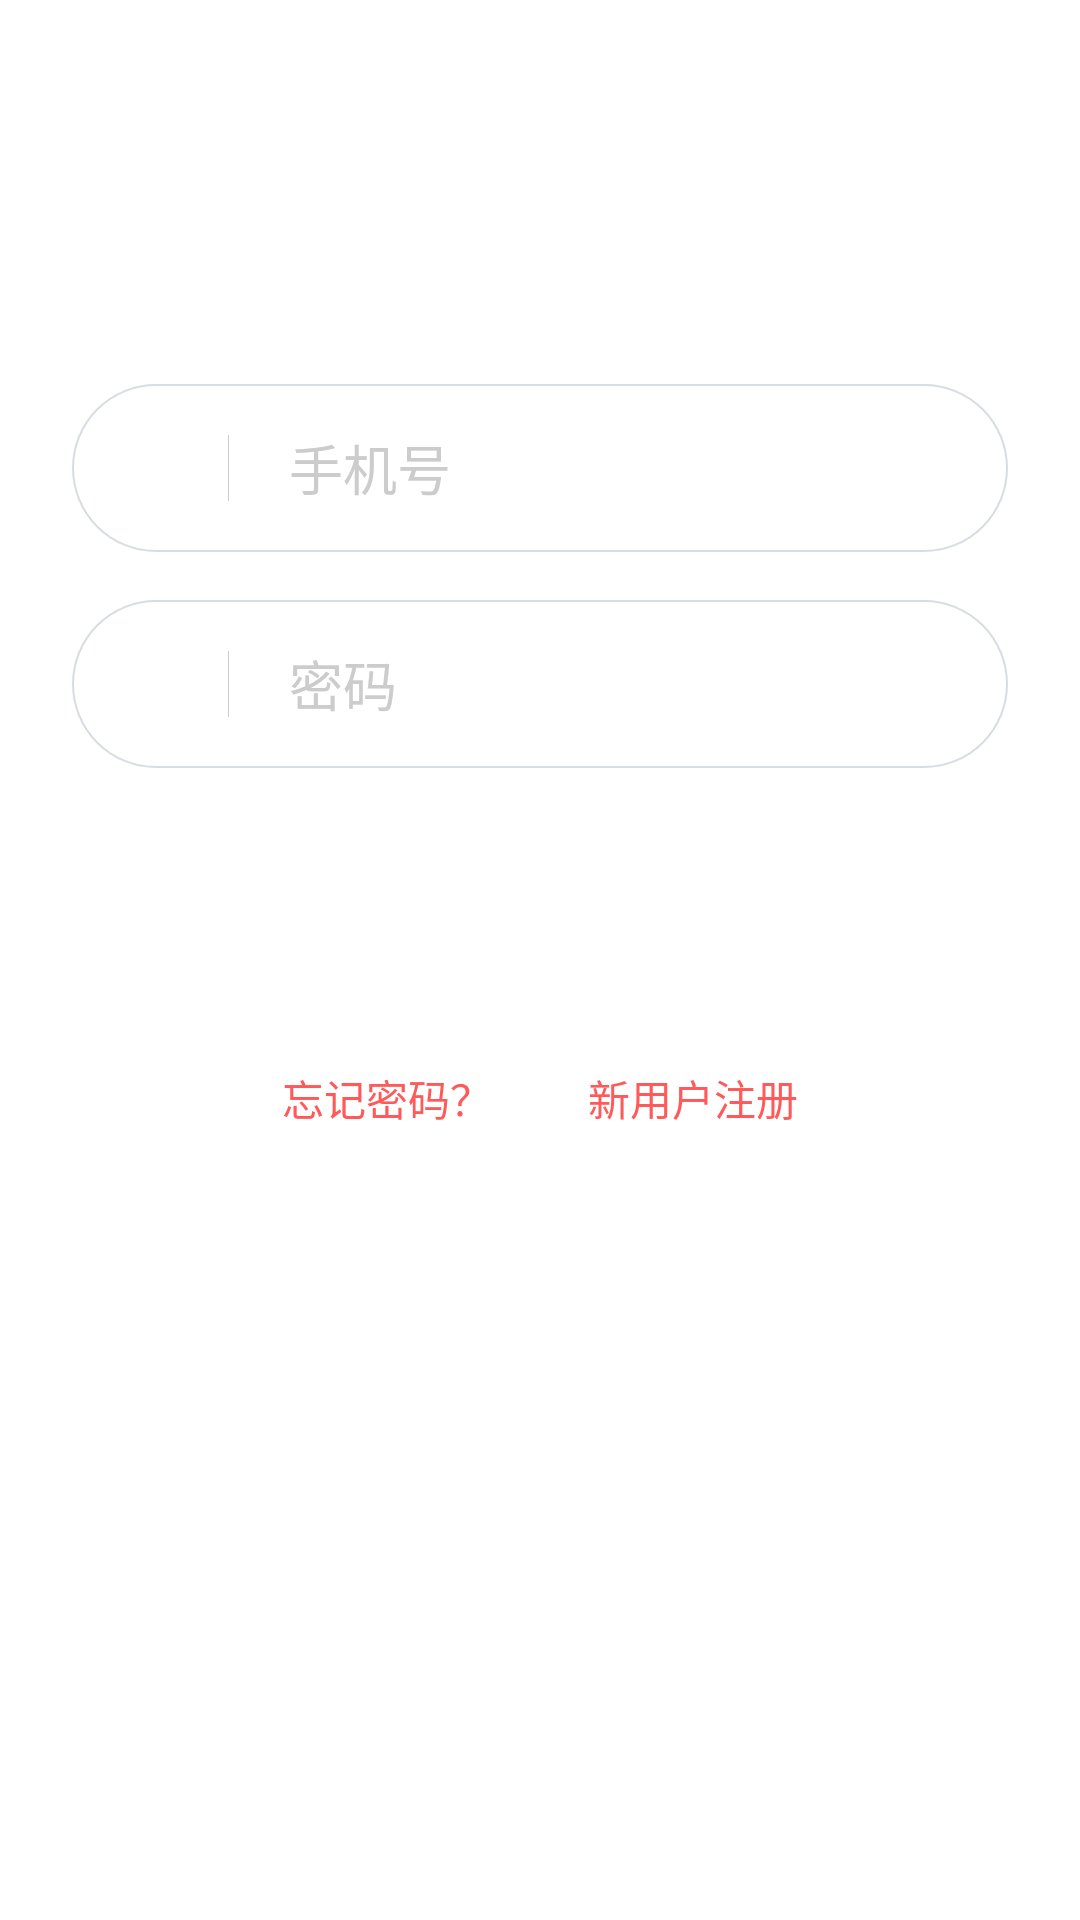

This screen was rendered from an Android layout file. Write that file and the resources it references.
<!-- AndroidManifest.xml: activity theme Base.App.Theme.NoTitle -->
<!-- res/layout/activity_login.xml -->
<?xml version="1.0" encoding="utf-8"?>
<FrameLayout xmlns:android="http://schemas.android.com/apk/res/android"
    xmlns:app="http://schemas.android.com/apk/res-auto"
    xmlns:tools="http://schemas.android.com/tools"
    android:layout_width="match_parent"
    android:layout_height="match_parent"
    android:background="@color/white"
    android:fitsSystemWindows="true">

    <LinearLayout
        android:id="@+id/lay_login_container"
        android:layout_width="match_parent"
        android:layout_height="match_parent"
        android:orientation="vertical"
        android:paddingBottom="16dp">

        <include
            android:id="@+id/ly_bar"
            layout="@layout/login_navigation_bar" />

        <ImageView
            android:id="@+id/iv_login_logo"
            android:layout_width="wrap_content"
            android:layout_height="wrap_content"
            android:layout_gravity="center_horizontal"
            android:contentDescription="@null"
            android:paddingTop="48dp"
            android:scaleType="centerInside"
            app:srcCompat="@mipmap/ic_launcher" />

        <LinearLayout
            android:id="@+id/ll_login_username"
            android:layout_width="match_parent"
            android:layout_height="56dp"
            android:layout_marginLeft="24dp"
            android:layout_marginRight="24dp"
            android:layout_marginTop="32dp"
            android:background="@drawable/bg_login_input_ok"
            android:gravity="center_vertical"
            android:orientation="horizontal">

            <ImageView
                android:id="@+id/iv_login_username_icon"
                android:layout_width="24dp"
                android:layout_height="24dp"
                android:layout_marginLeft="14dp"
                android:layout_marginRight="14dp"
                android:contentDescription="@null"
                app:srcCompat="@mipmap/ic_login_mobile" />

            <View
                android:layout_width="1px"
                android:layout_height="22dp"
                android:background="@color/login_line_color" />

            <EditText
                android:id="@+id/et_login_username"
                android:layout_width="0dp"
                android:layout_height="match_parent"
                android:layout_marginLeft="16dp"
                android:layout_marginRight="16dp"
                android:layout_weight="1"
                android:background="@null"
                android:ems="15"
                android:focusable="true"
                android:hint="@string/login_input_username_hint"
                android:imeOptions="actionDone"
                android:inputType="text"
                android:lines="1"
                android:maxLines="1"
                android:minLines="1"
                android:paddingLeft="4dp"
                android:paddingRight="4dp"
                android:textColor="@color/textColor"
                android:textColorHint="@color/login_line_color"
                android:textCursorDrawable="@drawable/edittext_cursor"
                android:textSize="@dimen/font_16" />

            <ImageView
                android:id="@+id/iv_login_username_del"
                android:layout_width="20dp"
                android:layout_height="20dp"
                android:layout_marginLeft="16dp"
                android:layout_marginRight="16dp"
                android:contentDescription="@null"
                android:scaleType="fitCenter"
                android:visibility="gone"
                app:srcCompat="@mipmap/ic_clear" />
        </LinearLayout>

        <LinearLayout
            android:id="@+id/ll_login_pwd"
            android:layout_width="match_parent"
            android:layout_height="56dp"
            android:layout_marginLeft="24dp"
            android:layout_marginRight="24dp"
            android:layout_marginTop="16dp"
            android:background="@drawable/bg_login_input_ok"
            android:gravity="center_vertical"
            android:orientation="horizontal">

            <ImageView
                android:id="@+id/iv_login_pwd_icon"
                android:layout_width="24dp"
                android:layout_height="24dp"
                android:layout_marginLeft="14dp"
                android:layout_marginRight="14dp"
                android:contentDescription="@null"
                app:srcCompat="@mipmap/ic_login_password" />

            <View
                android:layout_width="1px"
                android:layout_height="22dp"
                android:background="@color/login_line_color" />

            <EditText
                android:id="@+id/et_login_pwd"
                android:layout_width="0dp"
                android:layout_height="match_parent"
                android:layout_marginLeft="16dp"
                android:layout_marginRight="16dp"
                android:layout_weight="1"
                android:background="@null"
                android:hint="@string/hint_password"
                android:inputType="textPassword"
                android:maxLines="1"
                android:minLines="1"
                android:paddingLeft="4dp"
                android:paddingRight="4dp"
                android:textColor="@color/textColor"
                android:textColorHint="@color/login_line_color"
                android:textCursorDrawable="@drawable/edittext_cursor"
                android:textSize="@dimen/font_16" />

            <ImageView
                android:id="@+id/iv_login_pwd_del"
                android:layout_width="20dp"
                android:layout_height="20dp"
                android:layout_marginLeft="16dp"
                android:layout_marginRight="16dp"
                android:contentDescription="@null"
                android:scaleType="fitCenter"
                android:visibility="gone"
                app:srcCompat="@mipmap/ic_clear" />

        </LinearLayout>

        <Button
            android:id="@+id/bt_login_submit"
            android:layout_width="match_parent"
            android:layout_height="48dp"
            android:layout_marginLeft="24dp"
            android:layout_marginRight="24dp"
            android:layout_marginTop="24dp"
            android:background="@drawable/bg_login_submit_lock"
            android:elevation="0dp"
            android:outlineProvider="none"
            android:text="@string/login"
            android:textColor="@color/account_lock_font_color"
            android:textSize="@dimen/font_18"
            tools:targetApi="lollipop" />

        <LinearLayout
            android:layout_width="match_parent"
            android:layout_height="wrap_content"
            android:layout_marginBottom="16dp"
            android:layout_marginTop="16dp"
            android:gravity="center_vertical"
            android:orientation="horizontal">

            <Space
                android:layout_width="0dp"
                android:layout_height="match_parent"
                android:layout_weight="1"/>

            <TextView
                android:id="@+id/tv_login_forget_pwd"
                android:layout_width="wrap_content"
                android:layout_height="44dp"
                android:gravity="center_vertical"
                android:text="@string/login_forget_hint"
                android:textColor="@color/login_input_active"
                tools:ignore="RtlHardcoded"/>

            <Space
                android:layout_width="32dp"
                android:layout_height="match_parent"/>

            <TextView
                android:id="@+id/tv_login_register"
                android:layout_width="wrap_content"
                android:layout_height="44dp"
                android:gravity="center_vertical"
                android:text="新用户注册"
                android:textColor="@color/login_input_active"
                tools:ignore="RtlHardcoded"/>

            <Space
                android:layout_width="0dp"
                android:layout_height="match_parent"
                android:layout_weight="1"/>
        </LinearLayout>


    </LinearLayout>

</FrameLayout>
<!-- res/layout/login_navigation_bar.xml (included above) -->
<?xml version="1.0" encoding="utf-8"?>
<LinearLayout xmlns:android="http://schemas.android.com/apk/res/android"
              xmlns:app="http://schemas.android.com/apk/res-auto"
              xmlns:tools="http://schemas.android.com/tools"
              android:layout_width="match_parent"
              android:layout_height="wrap_content"
              android:background="@color/transparent"
              android:gravity="center_horizontal"
              android:orientation="horizontal">

    <ImageButton
        android:id="@+id/ib_navigation_back"
        android:layout_width="48dp"
        android:layout_height="48dp"
        android:background="@drawable/bg_login_navigation_bar"
        android:contentDescription="@null"
        app:srcCompat="@mipmap/btn_login_back_normal"/>

    <TextView
        android:id="@+id/tv_navigation_label"
        android:layout_width="0dp"
        android:layout_height="match_parent"
        android:layout_gravity="center_vertical"
        android:layout_weight="1"
        android:gravity="center"
        android:textColor="@color/white"
        android:textSize="18sp"
        tools:text="@string/login_register_hint"/>

    <Space
        android:layout_width="48dp"
        android:layout_height="48dp"/>
</LinearLayout>
<!-- resources referenced by this layout -->
<resources>
  <color name="account_lock_font_color">#7fffffff</color>
  <color name="login_input_active">#ff5959</color>
  <color name="login_line_color">#cccccc</color>
  <color name="textColor">#333333</color>
  <color name="transparent">#00000000</color>
  <color name="white">#FFFFFF</color>
  <!-- drawable bg_login_input_ok (drawable) -->
  <?xml version="1.0" encoding="utf-8"?>
  <selector xmlns:android="http://schemas.android.com/apk/res/android">
  
      <item android:state_activated="false">
          <shape>
              <corners android:radius="30dp"/>
              <solid android:color="@color/account_input_bg_color"/>
              <stroke android:width="0.5dp" android:color="@color/divide_line"/>
          </shape>
      </item>
  
      <item android:state_activated="true">
          <shape>
              <corners android:radius="30dp"/>
              <solid android:color="@color/account_input_bg_color"/>
              <stroke android:width="0.5dp" android:color="@color/login_input_active"/>
          </shape>
      </item>
  
  </selector>
  <!-- drawable bg_login_navigation_bar (drawable) -->
  <?xml version="1.0" encoding="utf-8"?>
  <selector xmlns:android="http://schemas.android.com/apk/res/android">
      <item android:state_pressed="false">
          <shape>
              <solid android:color="@color/transparent"/>
          </shape>
      </item>
  
      <item android:state_pressed="true">
          <shape>
              <solid android:color="@color/account_input_bg_color"/>
          </shape>
      </item>
  
  </selector>
  <!-- drawable edittext_cursor (drawable) -->
  <shape xmlns:android="http://schemas.android.com/apk/res/android">
      <solid android:color="@color/colorPrimary" />
      <size android:width="2dp" />
  </shape>
  <!-- mipmap btn_login_back_normal: png bitmap (mipmap-xxhdpi, 964 bytes) -->
  <!-- mipmap ic_clear: png bitmap (mipmap-xxhdpi, 1101 bytes) -->
  <!-- mipmap ic_login_mobile: png bitmap (mipmap-xxhdpi, 888 bytes) -->
  <!-- mipmap ic_login_password: png bitmap (mipmap-xxhdpi, 1461 bytes) -->
  <string name="hint_password">密码</string>
  <string name="login">登录</string>
  <string name="login_forget_hint">忘记密码？</string>
  <string name="login_input_username_hint">手机号</string>
  <string name="login_register_hint">注册</string>
  <style name="Base.App.Theme.NoTitle" parent="Base.App.Theme.Light">
          <item name="windowActionBar">false</item>
          <item name="windowNoTitle">true</item>
      </style>
  <color name="account_input_bg_color">#ffffff</color>
  <color name="divide_line">#D8DDE4</color>
  <color name="colorPrimary">#FF5959</color>
  <style name="Base.App.Theme.Light" parent="@style/Theme.AppCompat.Light">
          
          <item name="colorPrimary">@color/colorPrimary</item>
          <item name="colorPrimaryDark">@color/colorPrimaryDark</item>
          <item name="colorAccent">@color/colorPrimary</item>
  
          
          <item name="android:buttonStyle">@style/App.Widget.Button</item>
  
          
          <item name="elevation">0dp</item>
          <item name="android:windowBackground">@color/window_background</item>
          <item name="android:windowContentOverlay">@null</item>
      </style>
  <color name="colorPrimaryDark">#FF5959</color>
  <style name="App.Widget.Button" parent="Widget.AppCompat.Button">
          <item name="android:windowContentOverlay">@null</item>
          <item name="android:windowBackground">@color/trans</item>
          <item name="android:windowIsTranslucent">true</item>
          <item name="elevation">0dp</item>
          <item name="android:gravity">center</item>
      </style>
  <color name="window_background">#f2f2f2</color>
</resources>
